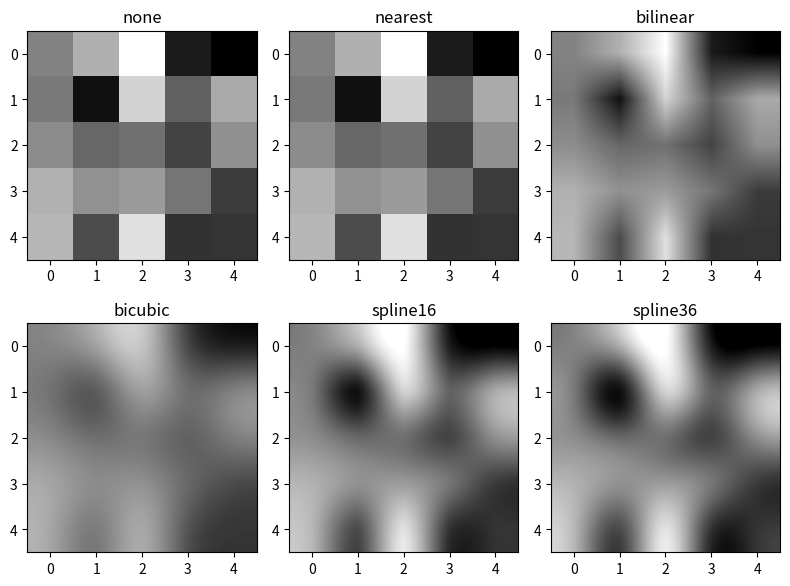

Here is the Python script that generated this plot:
#!/usr/bin/env python
# coding: utf-8

# In[1]:


import matplotlib.pyplot as plt
import numpy as np


# In[2]:


methods = ['none', 'nearest', 'bilinear', 'bicubic', 'spline16', 'spline36' ]
grid = np.random.rand(5, 5)


# In[5]:


fig, axs = plt.subplots(nrows=2, ncols=3, figsize=(8, 6))
for ax, method in zip(axs.flat, methods):
    ax.imshow(grid, interpolation=method, cmap='gray')
    ax.set_title(method)
plt.tight_layout(), plt.show()


# In[ ]:




